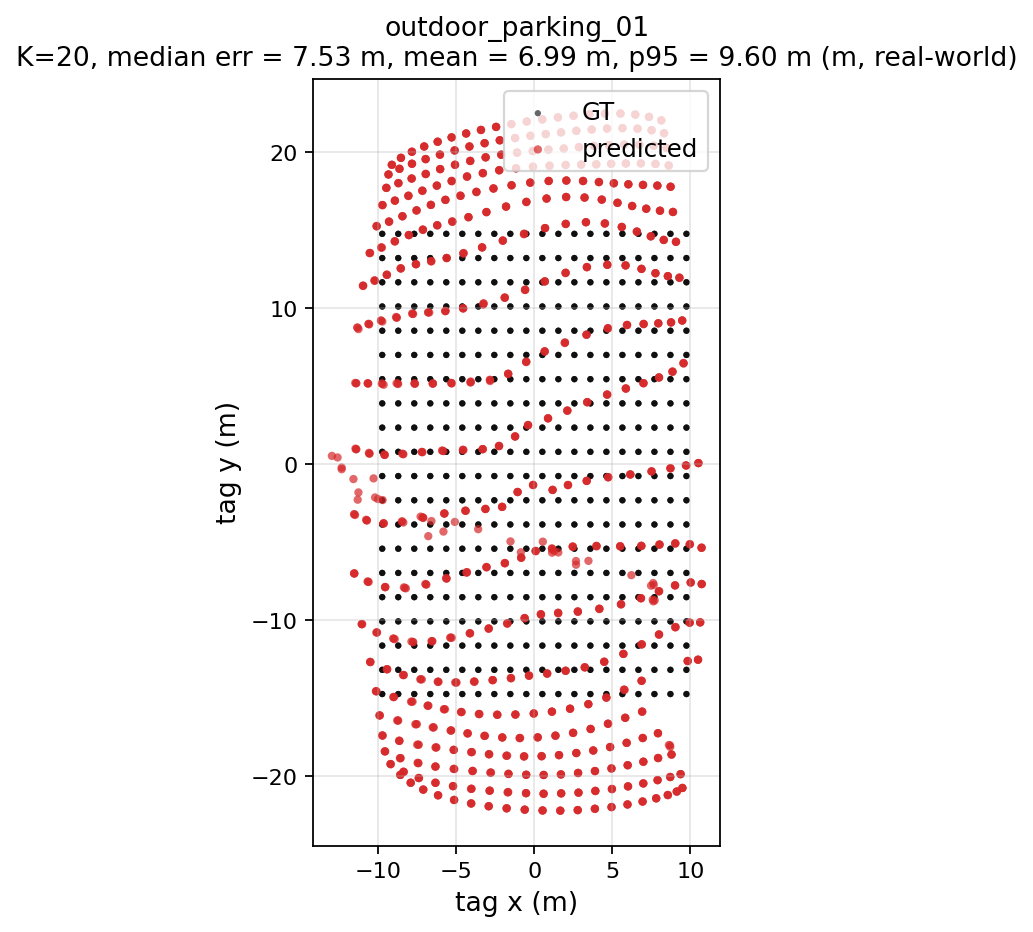

The table this chart was drawn from, first rows:
gt_x, gt_y, pred_x, pred_y, err_m
-9.75, -14.75, -8.593, -19.93, 5.308
-9.75, -14.75, -8.595, -19.93, 5.308
-9.75, -14.75, -8.59, -19.94, 5.316
-8.724, -14.75, -7.931, -20.44, 5.741
-8.724, -14.75, -7.926, -20.43, 5.735
-8.724, -14.75, -7.92, -20.44, 5.745
-7.697, -14.75, -7.126, -20.87, 6.148
-7.697, -14.75, -7.123, -20.87, 6.152
-7.697, -14.75, -7.114, -20.88, 6.154
-6.671, -14.75, -6.171, -21.24, 6.509
-6.671, -14.75, -6.179, -21.24, 6.509
-6.671, -14.75, -6.163, -21.24, 6.511
-5.645, -14.75, -5.15, -21.54, 6.808
-5.645, -14.75, -5.141, -21.54, 6.806
-5.645, -14.75, -5.141, -21.54, 6.805
-4.618, -14.75, -4.042, -21.76, 7.034
-4.618, -14.75, -4.062, -21.77, 7.043
-4.618, -14.75, -4.045, -21.76, 7.031
-3.592, -14.75, -2.915, -21.93, 7.213
-3.592, -14.75, -2.926, -21.94, 7.223
-3.592, -14.75, -2.935, -21.95, 7.226
-2.566, -14.75, -1.774, -22.07, 7.365
-2.566, -14.75, -1.765, -22.07, 7.359
-2.566, -14.75, -1.783, -22.08, 7.375
-1.54, -14.75, -0.6128, -22.16, 7.466
-1.54, -14.75, -0.6218, -22.16, 7.471
-1.54, -14.75, -0.6141, -22.16, 7.466
-0.5132, -14.75, 0.5281, -22.21, 7.536
-0.5132, -14.75, 0.5205, -22.22, 7.54
-0.5132, -14.75, 0.5335, -22.2, 7.528
0.5132, -14.75, 1.665, -22.22, 7.559
0.5132, -14.75, 1.664, -22.22, 7.562
0.5132, -14.75, 1.661, -22.23, 7.564
1.54, -14.75, 2.781, -22.18, 7.537
1.54, -14.75, 2.784, -22.19, 7.544
1.54, -14.75, 2.779, -22.19, 7.544
2.566, -14.75, 3.885, -22.1, 7.466
2.566, -14.75, 3.878, -22.1, 7.467
2.566, -14.75, 3.881, -22.11, 7.478
3.592, -14.75, 4.944, -22, 7.375
3.592, -14.75, 4.949, -21.99, 7.37
3.592, -14.75, 4.948, -21.99, 7.364
4.618, -14.75, 5.975, -21.83, 7.212
4.618, -14.75, 5.966, -21.82, 7.2
4.618, -14.75, 5.974, -21.83, 7.204
5.645, -14.75, 6.937, -21.63, 7.005
5.645, -14.75, 6.944, -21.64, 7.015
5.645, -14.75, 6.937, -21.64, 7.011
6.671, -14.75, 7.813, -21.44, 6.787
6.671, -14.75, 7.811, -21.43, 6.779
6.671, -14.75, 7.806, -21.43, 6.773
7.697, -14.75, 8.548, -21.22, 6.53
7.697, -14.75, 8.555, -21.23, 6.533
7.697, -14.75, 8.562, -21.22, 6.527
8.724, -14.75, 9.126, -21, 6.263
8.724, -14.75, 9.131, -21, 6.261
8.724, -14.75, 9.133, -21, 6.262
9.75, -14.75, 9.494, -20.77, 6.025
9.75, -14.75, 9.486, -20.77, 6.027
9.75, -14.75, 9.493, -20.77, 6.022
... 1,140 more rows
